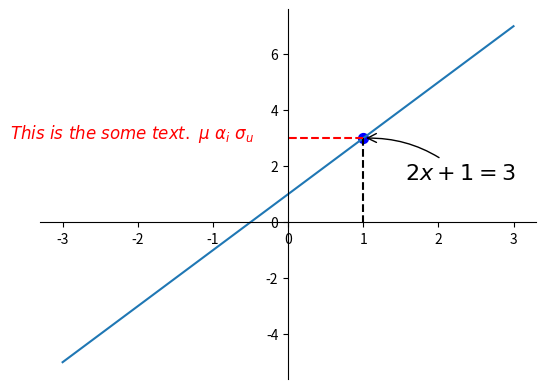

Write Python code to recreate this figure.
import matplotlib.pyplot as plt
import numpy as np

# 从-1 到 1 平分 50 个点
x = np.linspace(-3, 3, 50)
y = 2 * x + 1

plt.figure()
plt.plot(x, y)

ax = plt.gca()  # 获取当前的坐标轴
ax.spines['right'].set_color('none')  # 将右侧的坐标的颜色隐藏
ax.spines['top'].set_color('none')  # 将上方的坐标轴颜色隐藏
ax.xaxis.set_ticks_position('bottom')  # 将x轴设置为底部的坐标轴
ax.yaxis.set_ticks_position('left')  # 将y轴设置为左边的坐标轴
ax.spines['bottom'].set_position(('data', 0))  # 将x轴的位置放在y轴的数据‘0’的位置上
ax.spines['left'].set_position(('data', 0))  # 将y轴的位置放在x轴的数据‘0’的位置上

x0 = 1
y0 = 2 * x0 + 1
plt.scatter(x0, y0, s=50, color='b')  # scatter表示散点图，该语句代表显示(x0,y0)这个点,s代表size,color表示该点的颜色
plt.plot([x0, x0], [y0, 0], 'k--', lw=1.5)
plt.plot([x0, 0], [y0, y0], 'r--', lw = 1.5)

# method 1
plt.annotate(r'$2x+1=%s$' % y0, xy=(x0, y0), xycoords='data', xytext=(+30,-30),textcoords='offset points',
             fontsize=16,arrowprops=dict(arrowstyle='->',connectionstyle='arc3,rad=.2'))

# method 2
plt.text(-3.7,3,r'$This\ is\ the\ some\ text.\ \mu\ \alpha_i\ \sigma_u$',fontdict={'size':12,'color':'r'})



plt.show()
